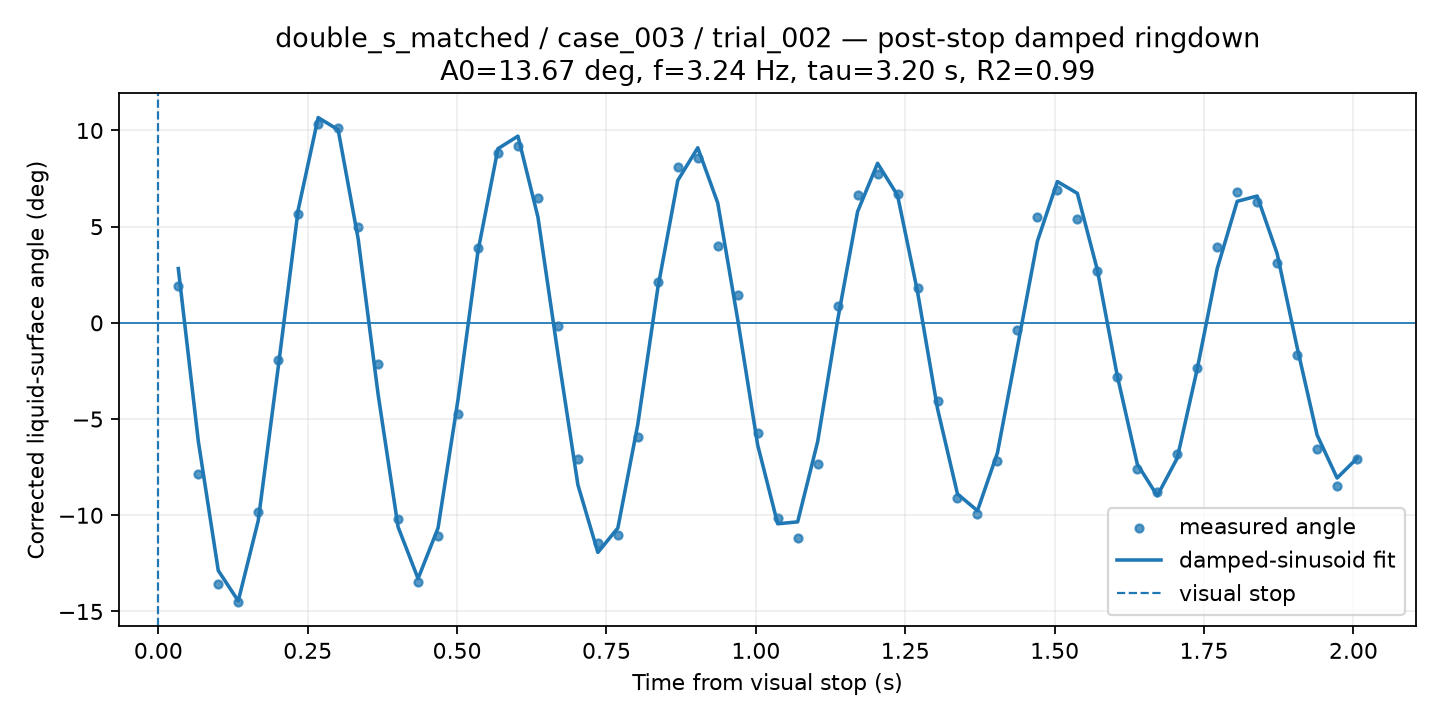

Data behind this chart, as committed beside it:
time_from_visual_stop_s, surface_angle_corrected_deg, fit_used, quality, ringdown_fit_angle_deg
0.03344, 1.905, 1, GOOD, 2.821
0.06687, -7.863, 1, GOOD, -6.141
0.1003, -13.59, 1, GOOD, -12.87
0.1337, -14.52, 1, GOOD, -14.45
0.1672, -9.828, 1, GOOD, -10.28
0.2006, -1.919, 1, GOOD, -2.309
0.234, 5.665, 1, GOOD, 5.875
0.2675, 10.35, 1, CHECK, 10.67
0.3009, 10.13, 1, CHECK, 10.04
0.3344, 4.986, 1, CHECK, 4.375
0.3678, -2.141, 1, GOOD, -3.713
0.4012, -10.18, 1, GOOD, -10.61
0.4347, -13.47, 1, GOOD, -13.29
0.4681, -11.07, 1, GOOD, -10.66
0.5015, -4.723, 1, GOOD, -3.982
0.535, 3.879, 1, GOOD, 3.726
0.5684, 8.817, 1, CHECK, 9.052
0.6018, 9.195, 1, CHECK, 9.705
0.6353, 6.495, 1, CHECK, 5.499
0.6687, -0.1425, 1, GOOD, -1.607
0.7021, -7.05, 1, GOOD, -8.417
0.7356, -11.46, 1, GOOD, -11.93
0.769, -11.01, 1, GOOD, -10.66
0.8024, -5.912, 1, GOOD, -5.264
0.8359, 2.102, 1, GOOD, 1.805
0.8693, 8.085, 1, GOOD, 7.403
0.9027, 8.566, 1, CHECK, 9.1
0.9362, 3.995, 1, CHECK, 6.234
0.9696, 1.425, 1, GOOD, 0.1682
1.003, -5.705, 1, GOOD, -6.353
1.036, -10.12, 1, GOOD, -10.44
1.07, -11.16, 1, GOOD, -10.34
1.103, -7.356, 1, GOOD, -6.178
1.137, 0.8913, 1, GOOD, 0.1378
1.17, 6.669, 1, GOOD, 5.784
1.204, 7.715, 1, GOOD, 8.292
1.237, 6.719, 1, CHECK, 6.628
1.271, 1.811, 1, GOOD, 1.617
1.304, -4.038, 1, GOOD, -4.458
1.337, -9.114, 1, GOOD, -8.894
1.371, -9.938, 1, GOOD, -9.764
1.404, -7.172, 1, GOOD, -6.753
1.438, -0.3957, 1, GOOD, -1.263
1.471, 5.5, 1, GOOD, 4.244
1.505, 6.881, 1, CHECK, 7.345
1.538, 5.399, 1, GOOD, 6.731
1.571, 2.717, 1, GOOD, 2.754
1.605, -2.826, 1, GOOD, -2.758
1.638, -7.595, 1, GOOD, -7.34
1.672, -8.798, 1, GOOD, -8.986
1.705, -6.794, 1, GOOD, -7.027
1.739, -2.354, 1, GOOD, -2.394
1.772, 3.939, 1, GOOD, 2.822
1.805, 6.799, 1, GOOD, 6.317
1.839, 6.275, 1, GOOD, 6.592
1.872, 3.123, 1, GOOD, 3.599
1.906, -1.671, 1, GOOD, -1.271
1.939, -6.571, 1, GOOD, -5.827
1.973, -8.477, 1, GOOD, -8.064
2.006, -7.074, 1, GOOD, -7.037
